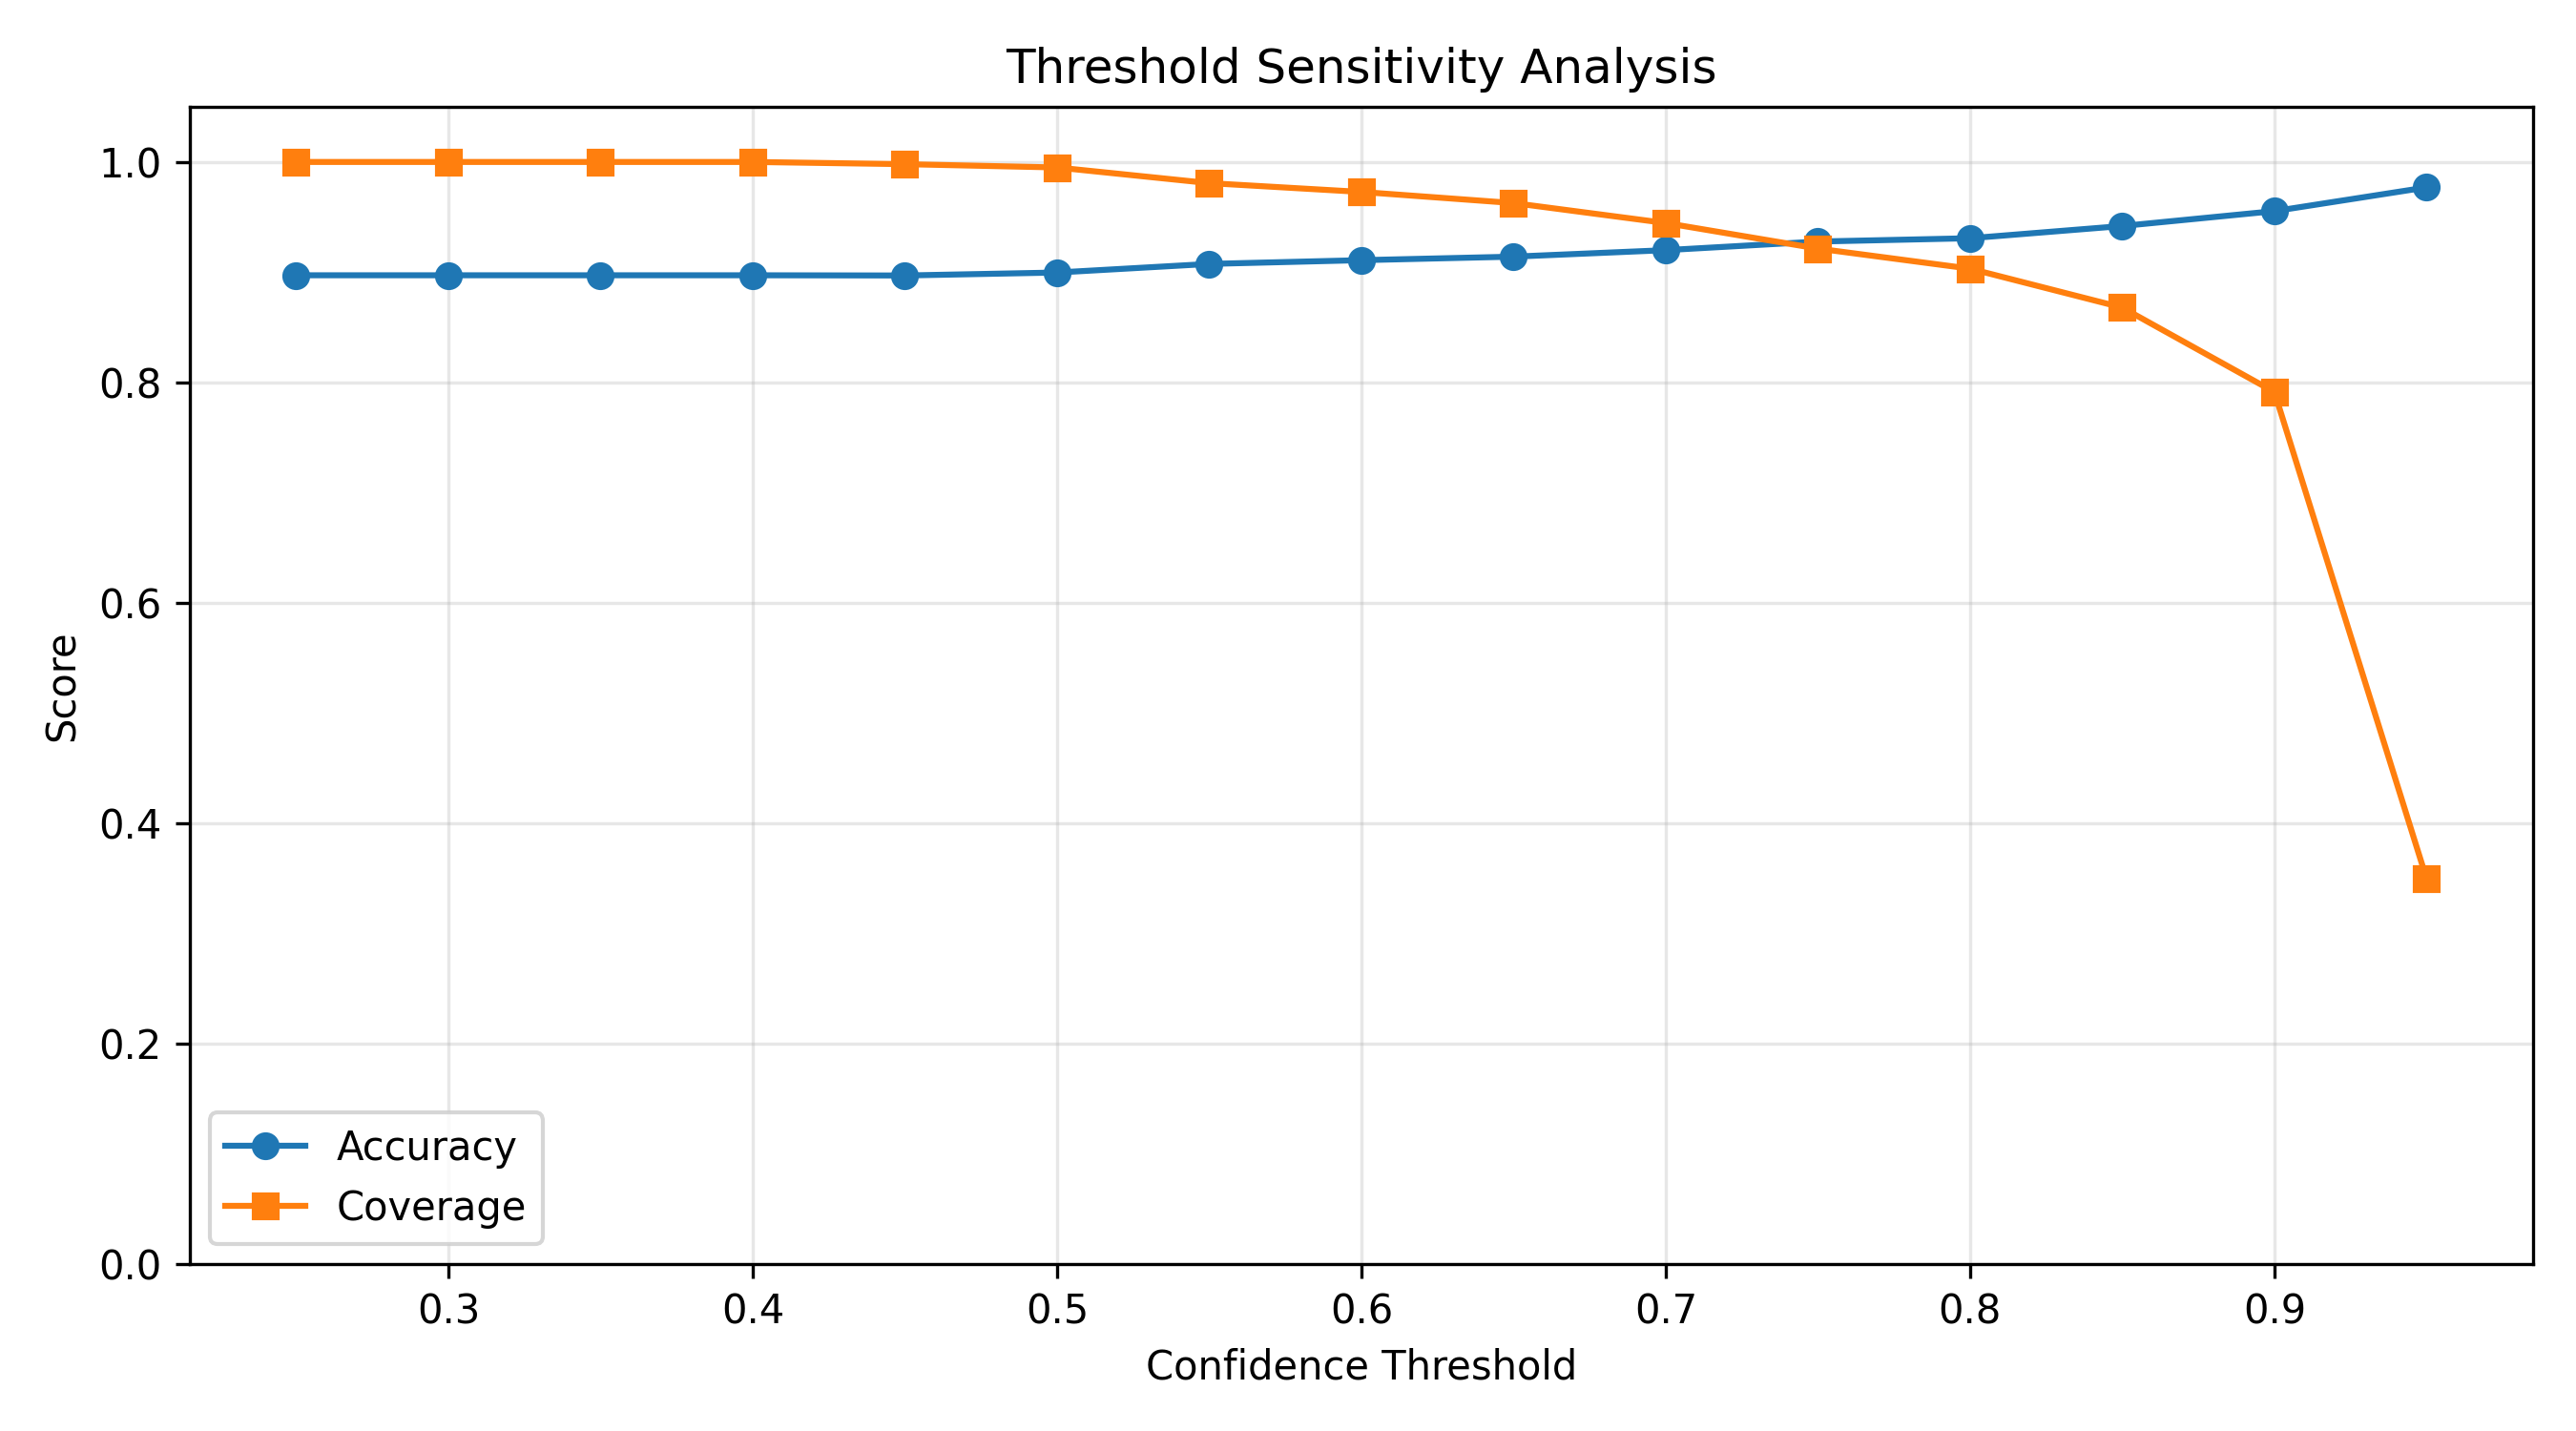

Source data for this figure (header and first rows):
Threshold, Accepted Samples, Coverage, Accuracy, Abstained Samples
0.25, 992, 1.0, 0.8972, 0
0.3, 992, 1.0, 0.8972, 0
0.35, 992, 1.0, 0.8972, 0
0.4, 992, 1.0, 0.8972, 0
0.45, 990, 0.998, 0.897, 2
0.5, 987, 0.995, 0.8997, 5
0.55, 973, 0.9808, 0.9075, 19
0.6, 965, 0.9728, 0.9109, 27
0.65, 955, 0.9627, 0.9141, 37
0.7, 937, 0.9446, 0.92, 55
0.75, 914, 0.9214, 0.9278, 78
0.8, 896, 0.9032, 0.9308, 96
0.85, 861, 0.8679, 0.9419, 131
0.9, 785, 0.7913, 0.9554, 207
0.95, 347, 0.3498, 0.9769, 645
